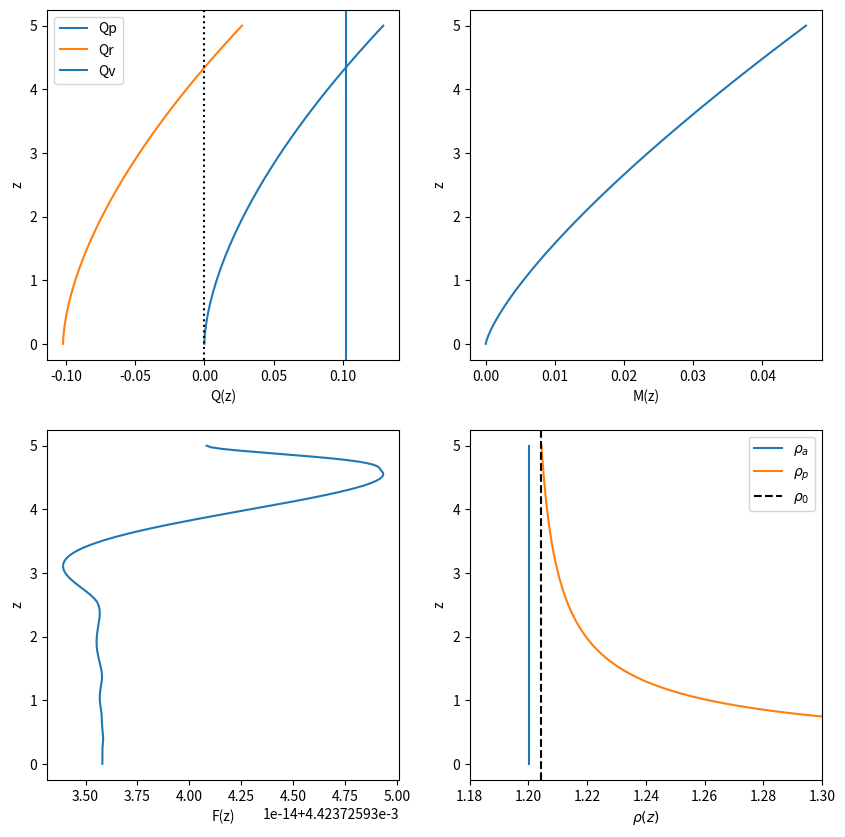

This chart was generated by the following Python code:
import numpy as np
from scipy.integrate import solve_ivp
from scipy.interpolate import InterpolatedUnivariateSpline, UnivariateSpline
import pandas as pd
import matplotlib.pyplot as plt

def plume(z, y, eps, g, rho_0, rho_amb_df):
    Q = y[0]
    M = y[1]
    F = y[2]
    spline = InterpolatedUnivariateSpline(rho_amb_df.index, rho_amb_df.to_numpy())
    dRhodz = spline.derivatives(z)[1]
    dQdz = 2 * eps * M**(1/2)
    dMdz = F*Q/M
    dFdz = g / rho_0 * dRhodz * Q
    return [dQdz, dMdz, dFdz]

def density_dry_air(temp):
    p = 101325 # Pa
    R = 287 # J/(kg.K)
    return p/(R*temp)

def ventilation_rate(eff_A, z_arr, rho_a_arr, rho_0, g):
    g_prime = (rho_a_arr - rho_0) / rho_0 * g
    g_integral = np.trapz(g_prime, z_arr)
    if g_integral < 0:
        # Upward flow through openings
        Q = eff_A * (np.abs(g_integral))**0.5
    if g_integral >= 0:
        # Downward flow through openings
        Q = - eff_A * g_integral**0.5
    return Q

if __name__ == '__main__':
    source_power = 160 # Watts
    g = 9.81
    cp = 1005 # specific heat capacity of air J / (kg. K)
    T_ref = 20+273.15 # [K]
    rho_0 = density_dry_air(T_ref)

    Q0 = 1e-10
    M0 = 1e-10
    F0 = source_power * g / (T_ref * rho_0 * cp)
    H = 5
    eff_A = 0.01 * H**2
    eps = 0.1
    z = np.linspace(0,H,200)
    temp_arr = np.linspace(21, 21, len(z)) + 273.15
    rho_amb = density_dry_air(temp_arr)
    rho_amb_df = pd.Series(data=rho_amb, index=z, name='rho')

    solver = solve_ivp(fun=plume, 
                     t_span = (0, H),
                     y0=[Q0, M0, F0],
                     t_eval=z,
                     args=(eps, g, rho_0, rho_amb_df),
                     method='RK45')
    if len(z) != len(solver.t):
        print('t_eval didnt work!')
        breakpoint()
    z_plot = solver.t
    rho_amb_plot = rho_amb
    Qz = solver.y[0]
    Mz = solver.y[1]
    Fz = solver.y[2]
    rho_p = rho_amb_plot + rho_0 * Fz / (g * Qz)

    # Get ventilation flow rate
    Qv = ventilation_rate(eff_A=eff_A,
                          z_arr=z_plot,
                          rho_a_arr=rho_amb_plot,
                          rho_0=rho_0,
                          g=g)

    # Determine boundary conditions for the top of the room
    Qr_H = Qz[-1] - Qv
    # Fr_H 
    # breakpoint()



    fig, ax = plt.subplots(2,2, figsize = (10,10))
    ax[0,0].plot(Qz, z_plot, label='Qp')
    ax[0,0].plot(Qz-Qv, z_plot, label='Qr')
    ax[0,0].axvline(Qv,label='Qv')
    ax[0,0].axvline(0,ls=':',color='k')
    ax[0,0].set_xlabel('Q(z)')
    ax[0,0].set_ylabel('z')
    ax[0,0].legend()
    ax[0,1].plot(Mz, z_plot)
    ax[0,1].set_xlabel('M(z)')
    ax[0,1].set_ylabel('z')
    ax[1,0].plot(Fz, z_plot)
    ax[1,0].set_xlabel('F(z)')
    ax[1,0].set_ylabel('z')

    ax[1,1].plot(rho_amb_plot, z_plot, label=r'$\rho_a$')
    ax[1,1].plot(rho_p, z_plot, label=r'$\rho_p$')
    ax[1,1].axvline(rho_0, label=r'$\rho_0$', color='k', ls='--')
    ax[1,1].set_xlabel(r'$\rho(z)$')
    ax[1,1].set_xlim([1.18, 1.3])
    ax[1,1].set_ylabel('z')
    ax[1,1].legend()   
    plt.show()
    plt.close()
